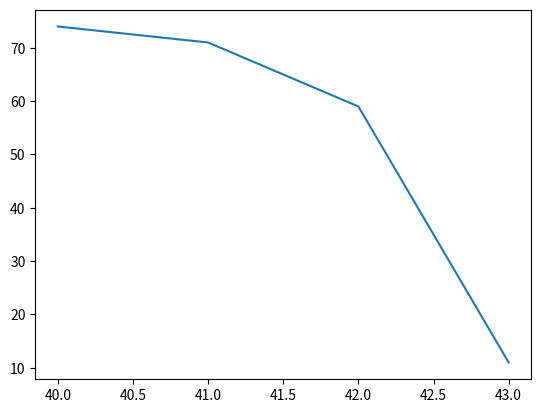

Recreate this plot in Python.
import numpy as np
import matplotlib.pyplot as plt

x = np.arange(40, 44)
y = 75 - 4 ** (x-40)

plt.plot(x, y)
plt.show()